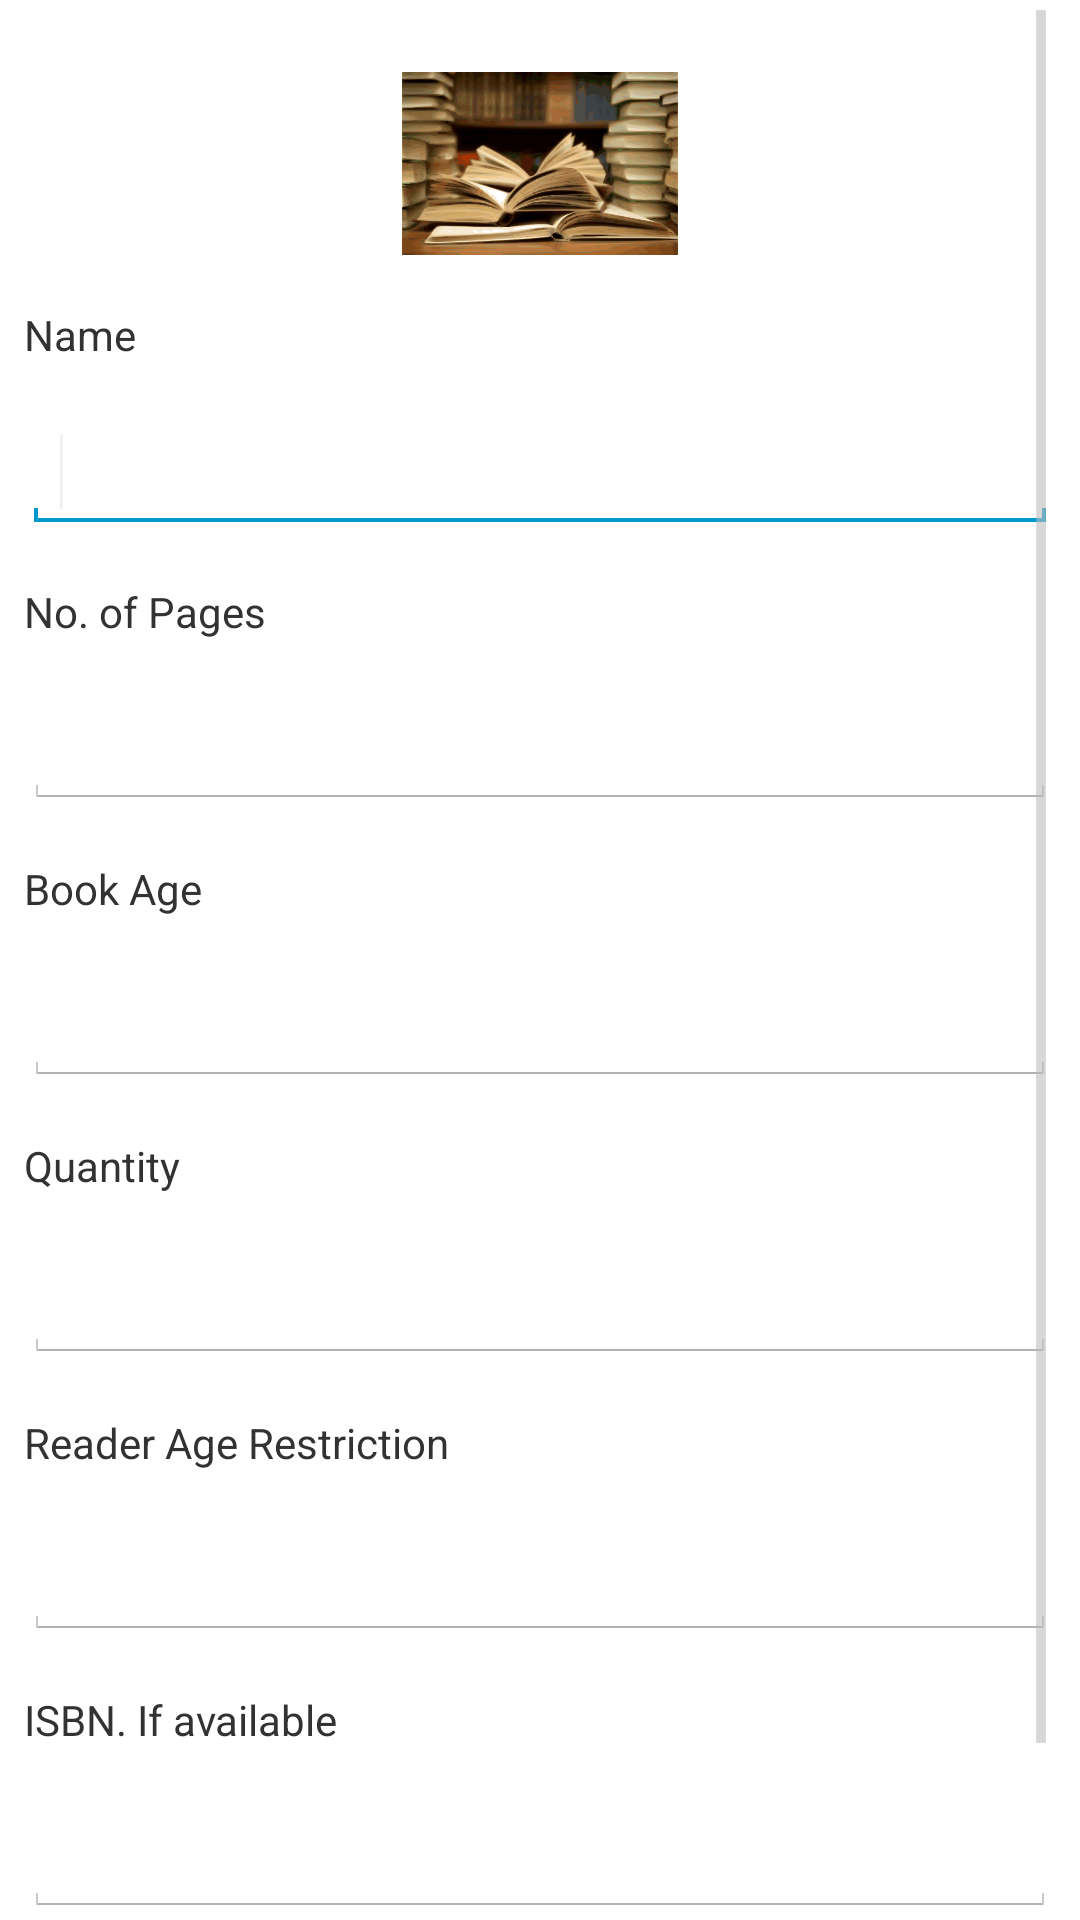

Layout XML and referenced resources for this Android screen:
<!-- AndroidManifest.xml: application theme AppTheme -->
<!-- res/layout/activity_book_donate.xml -->
<RelativeLayout xmlns:android="http://schemas.android.com/apk/res/android"
    xmlns:tools="http://schemas.android.com/tools"
    android:layout_width="match_parent"
    android:layout_height="match_parent"
    android:background="@drawable/bg_sky"
    android:paddingLeft="@dimen/activity_horizontal_margin"
    android:paddingRight="@dimen/activity_horizontal_margin"
    tools:context=".BookDonateActivity" >

    <ScrollView
        android:id="@+id/scrollView1"
        android:layout_width="fill_parent"
        android:layout_height="fill_parent"
        android:layout_alignParentLeft="true"
        android:layout_alignParentTop="true" >

        <LinearLayout
            android:layout_width="fill_parent"
            android:layout_height="fill_parent"
            android:orientation="vertical" >

            <ImageView
                android:id="@+id/imageView1"
                android:layout_width="match_parent"
                android:layout_height="wrap_content"
                android:paddingTop="@dimen/spacing"
                android:src="@drawable/books" />

            <TextView
                android:id="@+id/textView1"
                android:layout_width="wrap_content"
                android:layout_height="wrap_content"
                android:layout_marginTop="17dp"
                android:text="Name" />

            <EditText
                android:id="@+id/bookName"
                android:layout_width="match_parent"
                android:layout_height="wrap_content"
                android:layout_marginTop="17dp"
                android:inputType="text" >

                <requestFocus />
            </EditText>

            <TextView
                android:id="@+id/textView2"
                android:layout_width="wrap_content"
                android:layout_height="wrap_content"
                android:layout_marginTop="17dp"
                android:text="No. of Pages" />

            <EditText
                android:id="@+id/bookSize"
                android:layout_width="match_parent"
                android:layout_height="wrap_content"
                android:layout_marginTop="17dp"
                android:inputType="number" />

            <TextView
                android:id="@+id/textView3"
                android:layout_width="wrap_content"
                android:layout_height="wrap_content"
                android:layout_marginTop="17dp"
                android:text="Book Age" />

            <EditText
                android:id="@+id/bookAge"
                android:layout_width="match_parent"
                android:layout_height="wrap_content"
                android:layout_marginTop="17dp"
                android:inputType="number" />

            <TextView
                android:id="@+id/textView4"
                android:layout_width="wrap_content"
                android:layout_height="wrap_content"
                android:layout_marginTop="17dp"
                android:text="Quantity" />

            <EditText
                android:id="@+id/bookQuantity"
                android:layout_width="match_parent"
                android:layout_height="wrap_content"
                android:layout_marginTop="17dp"
                android:inputType="number" />

            <TextView
                android:id="@+id/textView5"
                android:layout_width="wrap_content"
                android:layout_height="wrap_content"
                android:layout_marginTop="17dp"
                android:text="Reader Age Restriction" />

            <EditText
                android:id="@+id/bookAgeRest"
                android:layout_width="match_parent"
                android:layout_height="wrap_content"
                android:layout_marginTop="17dp"
                android:inputType="number" />

            <TextView
                android:id="@+id/textView6"
                android:layout_width="wrap_content"
                android:layout_height="wrap_content"
                android:layout_marginTop="17dp"
                android:text="ISBN. If available" />

            <EditText
                android:id="@+id/isbn"
                android:layout_width="match_parent"
                android:layout_height="wrap_content"
                android:layout_marginTop="17dp"
                android:inputType="number" />

            <Button
                android:id="@+id/bookSubmit"
                android:layout_width="match_parent"
                android:layout_height="wrap_content"
                android:background="@drawable/round_l"
                android:layout_marginTop="7dp"
                android:layout_marginBottom="7dp"
                android:text="submit" />
        </LinearLayout>
    </ScrollView>

</RelativeLayout>
<!-- resources referenced by this layout -->
<resources>
  <dimen name="activity_horizontal_margin">8dp</dimen>
  <dimen name="spacing">24dp</dimen>
  <!-- drawable books: png bitmap (drawable-xxhdpi, 89417 bytes) -->
  <!-- drawable round_l (drawable) -->
  <?xml version="1.0" encoding="utf-8"?>
  
  <selector xmlns:android="http://schemas.android.com/apk/res/android">
  
      <item android:state_pressed="true"><shape android:shape="rectangle">
              <corners android:radius="10dip" />
  
              <stroke android:width="1dip" android:color="#538DDC" />
  
              <gradient android:angle="-90" />
          </shape></item>
      <item android:state_focused="true"><shape android:shape="rectangle">
              <corners android:radius="10dip" />
  
              <stroke android:width="1dip" android:color="#538DDC" />
          </shape></item>
      <item><shape android:shape="rectangle">
              <corners android:radius="10dip" />
  
              <stroke android:width="1dip" android:color="#538DDC" />
  
              <gradient android:angle="-90" android:endColor="#FFE5CB" android:startColor="@android:color/transparent" />
          </shape></item>
  
  </selector>
  <style name="AppTheme" parent="AppBaseTheme">
          
  
      </style>
  <style name="AppBaseTheme" parent="android:Theme.Holo.Light.DarkActionBar">
          
      </style>
</resources>
